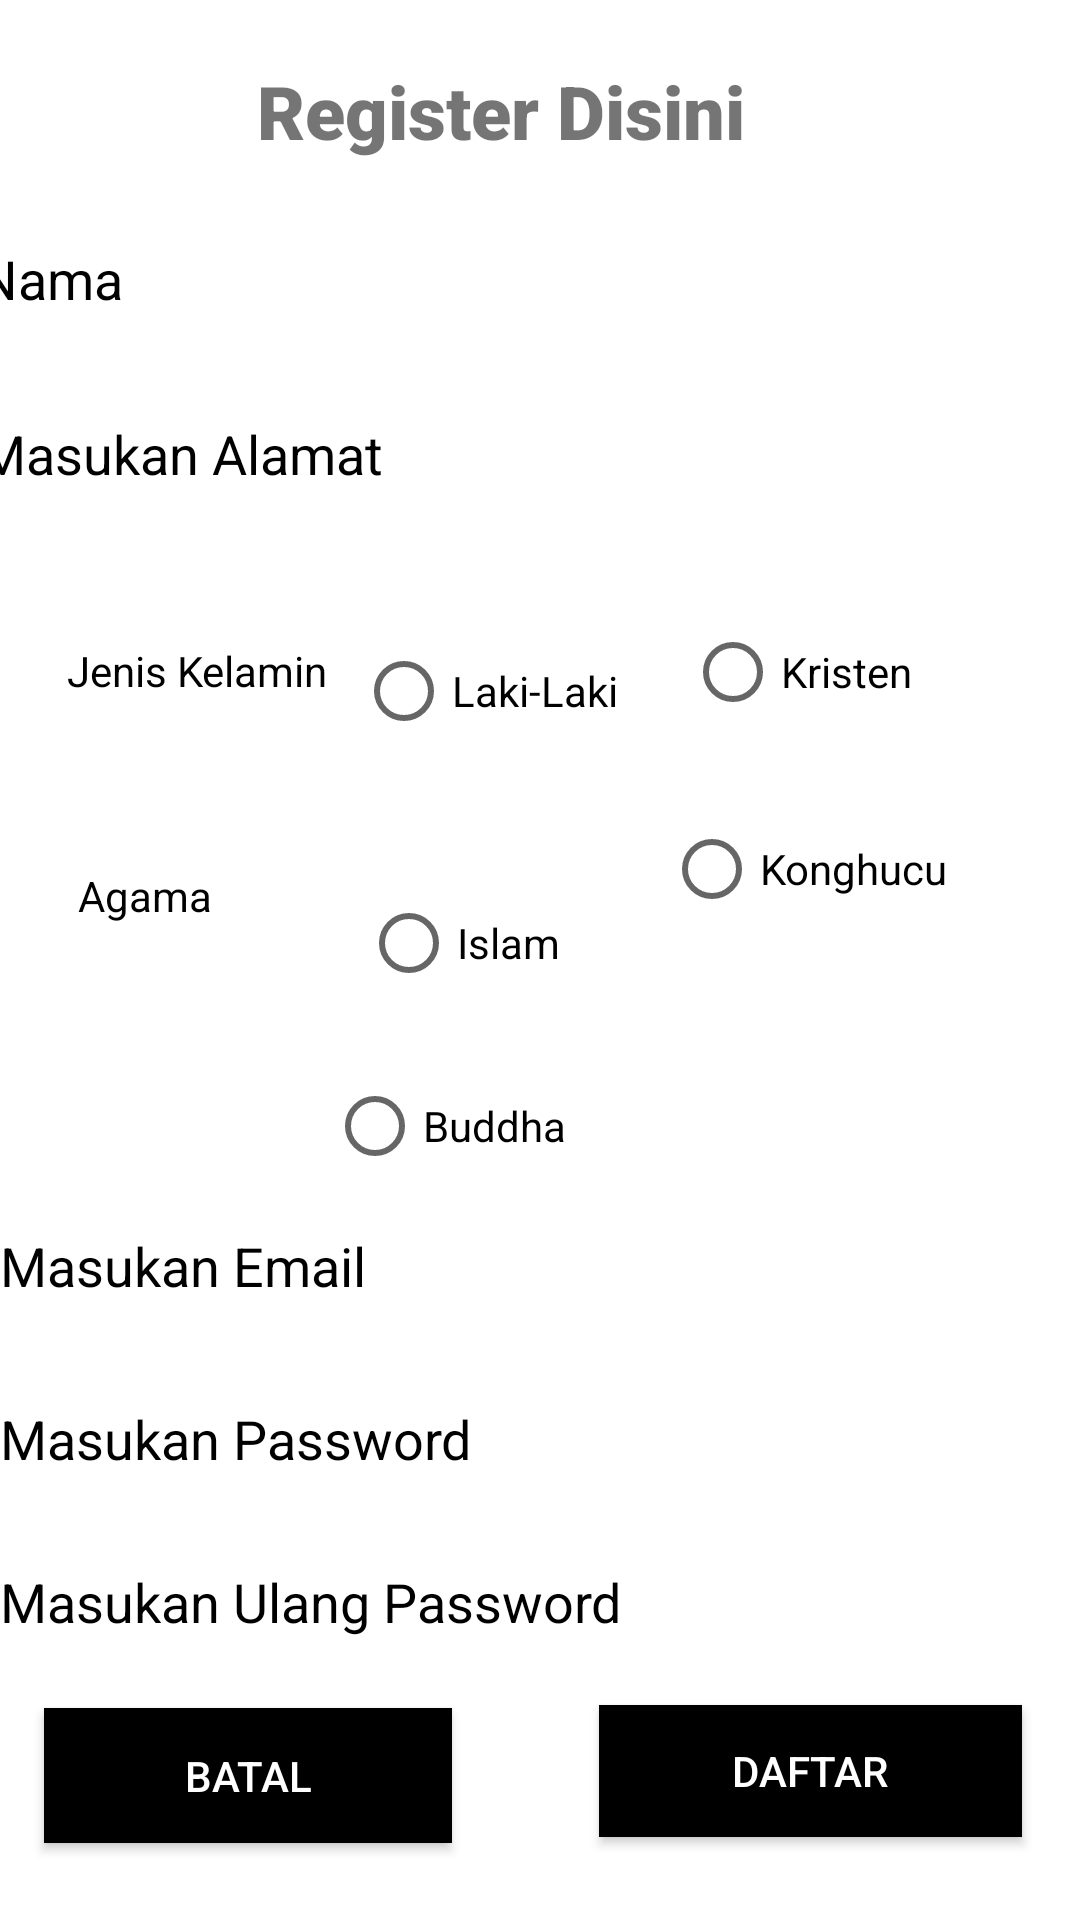

Android layout source for this screen:
<!-- AndroidManifest.xml: application theme Theme.ExcerciseSatu -->
<!-- res/layout/activity_pendaftaran.xml -->
<?xml version="1.0" encoding="utf-8"?>
<androidx.constraintlayout.widget.ConstraintLayout xmlns:android="http://schemas.android.com/apk/res/android"
    xmlns:app="http://schemas.android.com/apk/res-auto"
    xmlns:tools="http://schemas.android.com/tools"
    android:layout_width="match_parent"
    android:layout_height="match_parent"
    android:background="@drawable/lockscreen"
    tools:context=".Daftar">


    <TextView
        android:id="@+id/textView"
        android:layout_width="189dp"
        android:layout_height="41dp"
        android:fontFamily="sans-serif-black"
        android:text="Register Disini"
        android:textSize="12pt"
        app:layout_constraintBottom_toBottomOf="parent"
        app:layout_constraintEnd_toEndOf="parent"
        app:layout_constraintStart_toStartOf="parent"
        app:layout_constraintTop_toTopOf="parent"
        app:layout_constraintVertical_bias="0.034" />

    <EditText
        android:id="@+id/rNama"
        android:layout_width="375dp"
        android:layout_height="49dp"
        android:ems="10"
        android:inputType="textPersonName"
        android:hint="@string/nama"
        android:background="#ffffff"
        android:textColorHint="@color/black"
        android:textColor="@color/black"
        app:layout_constraintBottom_toBottomOf="parent"
        app:layout_constraintEnd_toEndOf="parent"
        app:layout_constraintStart_toStartOf="parent"
        app:layout_constraintTop_toBottomOf="@+id/textView"
        app:layout_constraintVertical_bias="0.013" />

    <EditText
        android:id="@+id/ralamat"
        android:layout_width="375dp"
        android:layout_height="50dp"
        android:background="#ffffff"
        android:ems="10"
        android:hint="@string/Alamat"
        android:inputType="textPersonName"
        android:textColor="@color/black"
        android:textColorHint="@color/black"
        app:layout_constraintBottom_toBottomOf="parent"
        app:layout_constraintEnd_toEndOf="parent"
        app:layout_constraintStart_toStartOf="parent"
        app:layout_constraintTop_toBottomOf="@+id/rNama"
        app:layout_constraintVertical_bias="0.019" />

    <TextView
        android:id="@+id/textView2"
        android:layout_width="wrap_content"
        android:layout_height="wrap_content"
        android:text="Jenis Kelamin"
        android:textColor="@color/black"
        app:layout_constraintBottom_toBottomOf="parent"
        app:layout_constraintEnd_toEndOf="parent"
        app:layout_constraintHorizontal_bias="0.082"
        app:layout_constraintStart_toStartOf="parent"
        app:layout_constraintTop_toBottomOf="@+id/ralamat"
        app:layout_constraintVertical_bias="0.085" />

    <TextView
        android:id="@+id/textView3"
        android:layout_width="wrap_content"
        android:layout_height="wrap_content"
        android:text="Agama"
        android:textColor="@color/black"
        app:layout_constraintBottom_toBottomOf="parent"
        app:layout_constraintEnd_toEndOf="parent"
        app:layout_constraintHorizontal_bias="0.082"
        app:layout_constraintStart_toStartOf="parent"
        app:layout_constraintTop_toBottomOf="@+id/textView2"
        app:layout_constraintVertical_bias="0.144" />

    <RadioButton
        android:id="@+id/radioButton"
        android:layout_width="wrap_content"
        android:layout_height="wrap_content"
        android:text="Laki-Laki"
        app:layout_constraintBottom_toBottomOf="parent"
        app:layout_constraintEnd_toEndOf="parent"
        app:layout_constraintHorizontal_bias="0.058"
        app:layout_constraintStart_toEndOf="@+id/textView2"
        app:layout_constraintTop_toBottomOf="@+id/ralamat"
        app:layout_constraintVertical_bias="0.072" />

    <RadioButton
        android:id="@+id/radioButton2"
        android:layout_width="wrap_content"
        android:layout_height="wrap_content"
        android:layout_marginTop="39dp"
        android:layout_marginBottom="460dp"
        android:text="Perempuan"
        app:layout_constraintBottom_toBottomOf="parent"
        app:layout_constraintEnd_toEndOf="parent"
        app:layout_constraintHorizontal_bias="0.426"
        app:layout_constraintStart_toEndOf="@+id/radioButton"
        app:layout_constraintTop_toBottomOf="@+id/ralamat"
        app:layout_constraintVertical_bias="0.0" />

    <RadioButton
        android:id="@+id/radioButton3"
        android:layout_width="wrap_content"
        android:layout_height="wrap_content"
        android:layout_marginStart="32dp"
        android:layout_marginLeft="32dp"
        android:layout_marginTop="36dp"
        android:text="Islam"
        app:layout_constraintBottom_toBottomOf="parent"
        app:layout_constraintEnd_toEndOf="parent"
        app:layout_constraintHorizontal_bias="0.092"
        app:layout_constraintStart_toEndOf="@+id/textView3"
        app:layout_constraintTop_toBottomOf="@+id/radioButton"
        app:layout_constraintVertical_bias="0.0" />

    <RadioButton
        android:id="@+id/radioButton4"
        android:layout_width="wrap_content"
        android:layout_height="wrap_content"
        android:layout_marginTop="32dp"
        android:text="Kristen"
        app:layout_constraintBottom_toBottomOf="parent"
        app:layout_constraintEnd_toEndOf="parent"
        app:layout_constraintHorizontal_bias="0.426"
        app:layout_constraintStart_toEndOf="@+id/radioButton3"
        app:layout_constraintTop_toBottomOf="@+id/radioButton2"
        app:layout_constraintVertical_bias="0.002" />

    <RadioButton
        android:id="@+id/radioButton5"
        android:layout_width="wrap_content"
        android:layout_height="wrap_content"
        android:text="Buddha"
        app:layout_constraintBottom_toBottomOf="parent"
        app:layout_constraintEnd_toEndOf="parent"
        app:layout_constraintHorizontal_bias="0.389"
        app:layout_constraintStart_toStartOf="parent"
        app:layout_constraintTop_toBottomOf="@+id/radioButton3"
        app:layout_constraintVertical_bias="0.051" />

    <RadioButton
        android:id="@+id/radioButton6"
        android:layout_width="wrap_content"
        android:layout_height="wrap_content"
        android:text="Konghucu"
        app:layout_constraintBottom_toBottomOf="parent"
        app:layout_constraintEnd_toEndOf="parent"
        app:layout_constraintHorizontal_bias="0.426"
        app:layout_constraintStart_toEndOf="@+id/radioButton5"
        app:layout_constraintTop_toBottomOf="@+id/radioButton4"
        app:layout_constraintVertical_bias="0.051" />

    <EditText
        android:id="@+id/remail"
        android:layout_width="360dp"
        android:layout_height="45dp"
        android:layout_marginBottom="196dp"
        android:background="#ffffff"
        android:ems="10"
        android:hint="@string/eEmail"
        android:inputType="textPersonName"
        android:textColor="@color/black"
        android:textColorHint="@color/black"
        app:layout_constraintBottom_toBottomOf="parent"
        app:layout_constraintEnd_toEndOf="parent"
        app:layout_constraintHorizontal_bias="0.372"
        app:layout_constraintStart_toStartOf="parent"
        app:layout_constraintTop_toBottomOf="@+id/radioButton5"
        app:layout_constraintVertical_bias="0.52" />

    <EditText
        android:id="@+id/rpass"
        android:layout_width="361dp"
        android:layout_height="45dp"
        android:background="#ffffff"
        android:ems="10"
        android:hint="@string/ePass"
        android:inputType="textPersonName"
        android:textColorHint="@color/black"
        android:textColor="@color/black"
        app:layout_constraintBottom_toBottomOf="parent"
        app:layout_constraintEnd_toEndOf="parent"
        app:layout_constraintHorizontal_bias="0.36"
        app:layout_constraintStart_toStartOf="parent"
        app:layout_constraintTop_toBottomOf="@+id/remail"
        app:layout_constraintVertical_bias="0.084" />

    <EditText
        android:id="@+id/repass"
        android:layout_width="360dp"
        android:layout_height="45dp"
        android:background="#ffffff"
        android:ems="10"
        android:hint="@string/erepass"
        android:inputType="textPersonName"
        android:textColorHint="@color/black"
        android:textColor="@color/black"
        app:layout_constraintBottom_toBottomOf="parent"
        app:layout_constraintEnd_toEndOf="parent"
        app:layout_constraintHorizontal_bias="0.352"
        app:layout_constraintStart_toStartOf="parent"
        app:layout_constraintTop_toBottomOf="@+id/rpass"
        app:layout_constraintVertical_bias="0.102" />

    <Button
        android:id="@+id/rbtnbatal"
        android:layout_width="136dp"
        android:layout_height="45dp"
        android:background="@color/white"
        android:backgroundTint="@color/black"
        android:text="@string/Btnbatal"
        android:textColor="@color/white"
        app:layout_constraintBottom_toBottomOf="parent"
        app:layout_constraintEnd_toEndOf="parent"
        app:layout_constraintHorizontal_bias="0.065"
        app:layout_constraintStart_toStartOf="parent"
        app:layout_constraintTop_toBottomOf="@+id/repass"
        app:layout_constraintVertical_bias="0.333" />

    <Button
        android:id="@+id/rbtndaftar"
        android:layout_width="141dp"
        android:layout_height="44dp"
        android:layout_marginBottom="16dp"
        android:background="@color/white"
        android:backgroundTint="@color/black"
        android:text="@string/Btndaf"
        android:textColor="@color/white"
        app:layout_constraintBottom_toBottomOf="parent"
        app:layout_constraintEnd_toEndOf="parent"
        app:layout_constraintHorizontal_bias="0.715"
        app:layout_constraintStart_toEndOf="@+id/rbtnbatal"
        app:layout_constraintTop_toBottomOf="@+id/repass" />


</androidx.constraintlayout.widget.ConstraintLayout>
<!-- resources referenced by this layout -->
<resources>
  <string name="Alamat">Masukan Alamat</string>
  <string name="Btnbatal">BATAL</string>
  <string name="Btndaf">DAFTAR</string>
  <string name="eEmail">Masukan Email</string>
  <string name="ePass">Masukan Password</string>
  <string name="erepass">Masukan Ulang Password</string>
  <string name="nama">Nama</string>
  <style name="Theme.ExcerciseSatu" parent="Theme.MaterialComponents.DayNight.DarkActionBar">
          
          <item name="colorPrimary">@color/purple_500</item>
          <item name="colorPrimaryVariant">@color/purple_700</item>
          <item name="colorOnPrimary">@color/white</item>
          
          <item name="colorSecondary">@color/teal_200</item>
          <item name="colorSecondaryVariant">@color/teal_700</item>
          <item name="colorOnSecondary">@color/black</item>
          
          <item name="android:statusBarColor" tools:targetApi="l">?attr/colorPrimaryVariant</item>
          
      </style>
  <!-- not gathered from this repository: default colours our renderer supplied (Android Studio template values) -->
  <color name="purple_500">#FF6200EE</color>
  <color name="purple_700">#FF3700B3</color>
  <color name="teal_200">#FF03DAC5</color>
  <color name="teal_700">#FF018786</color>
  <color name="black">#FF000000</color>
  <color name="white">#FFFFFFFF</color>
</resources>
